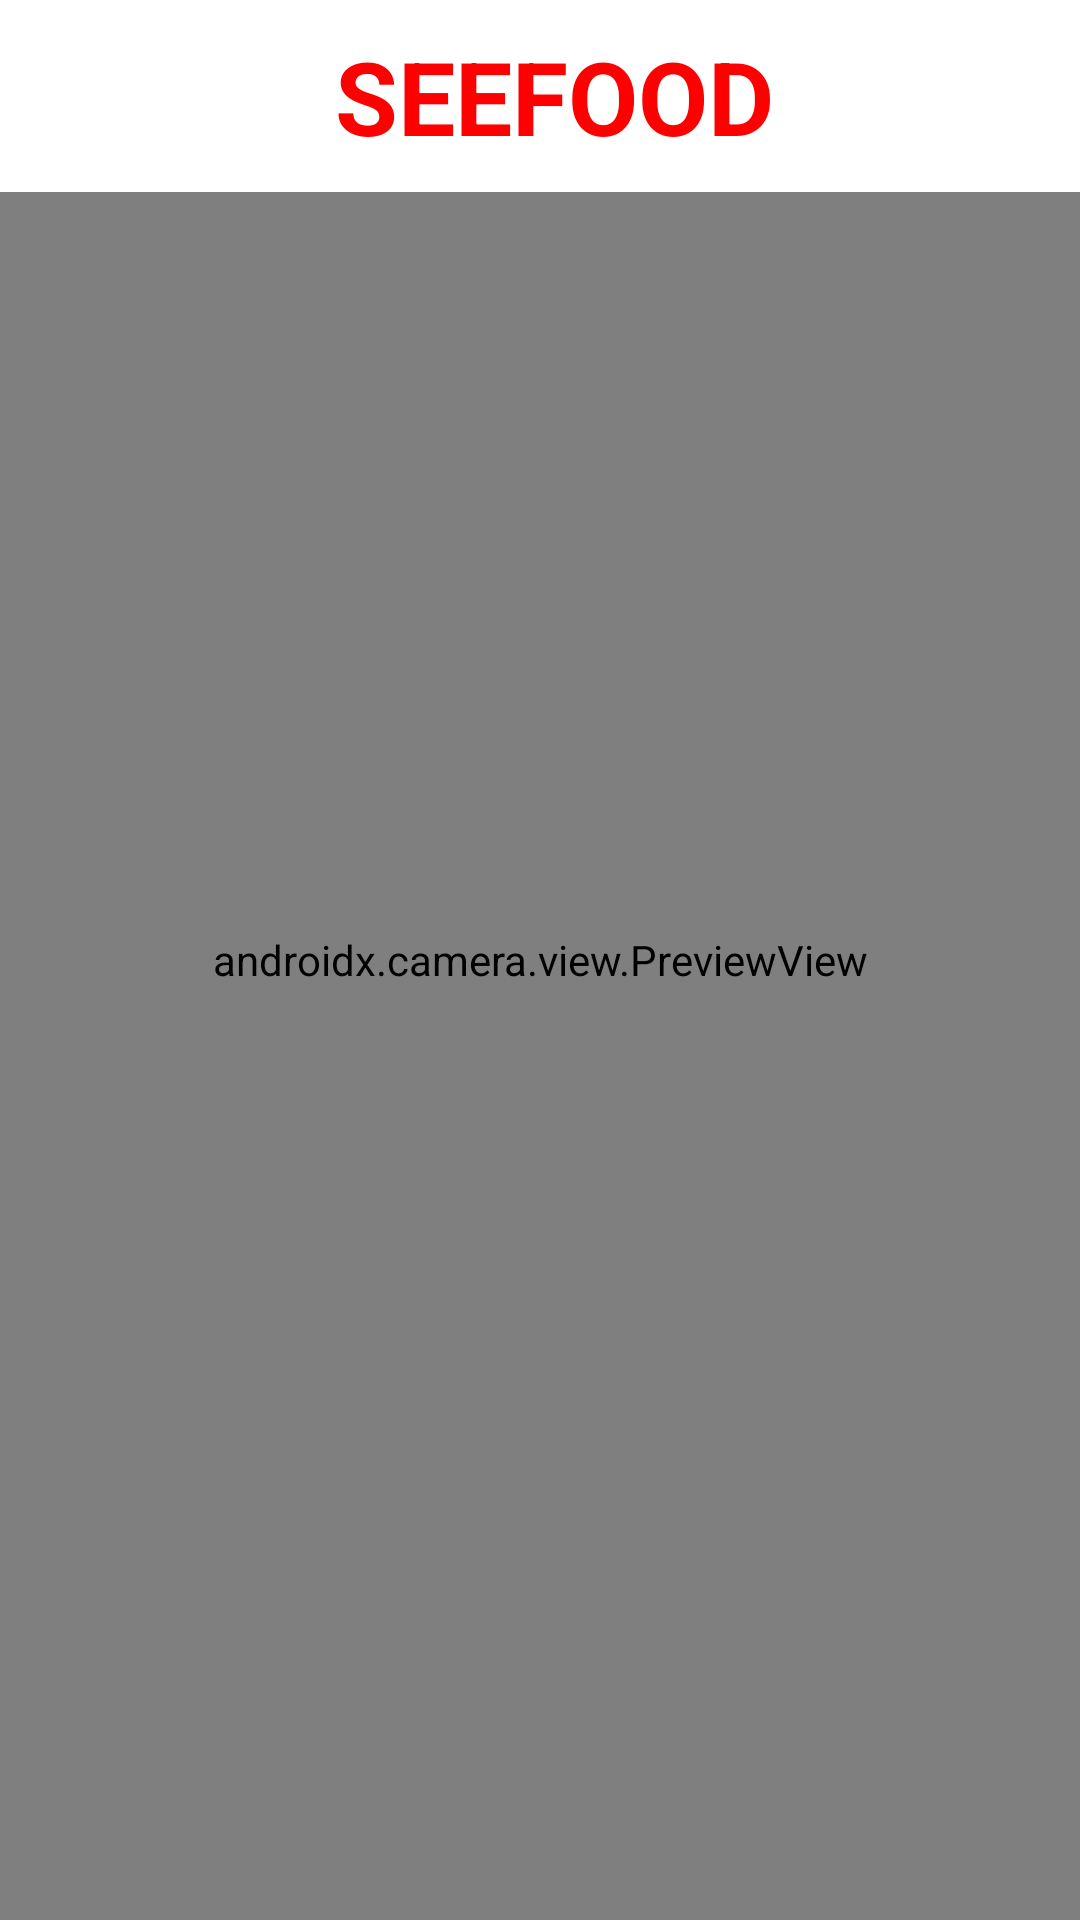

Here is an Android app screen rendered from its layout file. Give the layout XML and the strings, colors and styles it references.
<!-- AndroidManifest.xml: application theme Theme.SEEFOOD -->
<!-- res/layout/activity_camera.xml -->
<androidx.constraintlayout.widget.ConstraintLayout xmlns:android="http://schemas.android.com/apk/res/android"
    xmlns:app="http://schemas.android.com/apk/res-auto"
    xmlns:tools="http://schemas.android.com/tools"
    android:id="@+id/main"
    android:layout_width="match_parent"
    android:layout_height="match_parent"
    tools:context=".camera">

    <androidx.camera.view.PreviewView
        android:id="@+id/previewView"
        android:layout_width="0dp"
        android:layout_height="0dp"
        app:layout_constraintTop_toTopOf="parent"
        app:layout_constraintBottom_toBottomOf="parent"
        app:layout_constraintStart_toStartOf="parent"
        app:layout_constraintEnd_toEndOf="parent" >

    </androidx.camera.view.PreviewView>

    <ImageView
        android:id="@+id/capturedImageView"
        android:layout_width="0dp"
        android:layout_height="0dp"
        android:scaleType="centerCrop"
        android:visibility="gone"
        app:layout_constraintTop_toTopOf="parent"
        app:layout_constraintBottom_toBottomOf="parent"
        app:layout_constraintStart_toStartOf="parent"
        app:layout_constraintEnd_toEndOf="parent" />

    <ImageView
        android:id="@+id/image_capture"
        android:layout_width="94dp"
        android:layout_height="79dp"
        android:layout_marginBottom="60dp"
        app:layout_constraintBottom_toBottomOf="parent"
        app:layout_constraintEnd_toEndOf="parent"
        app:layout_constraintStart_toStartOf="parent"
        app:srcCompat="@drawable/record" />

    <ImageView
        android:id="@+id/its_hot_dog"
        android:layout_width="419dp"
        android:layout_height="579dp"
        android:layout_marginTop="65dp"
        android:visibility="invisible"
        app:layout_constraintEnd_toEndOf="parent"
        app:layout_constraintStart_toStartOf="parent"
        app:layout_constraintTop_toTopOf="parent"
        app:srcCompat="@drawable/hot_dog" />

    <ImageView
        android:id="@+id/its_not_hot_dog"
        android:layout_width="418dp"
        android:layout_height="587dp"
        android:visibility="invisible"
        app:layout_constraintBottom_toBottomOf="parent"
        app:layout_constraintEnd_toEndOf="parent"
        app:layout_constraintStart_toStartOf="parent"
        app:srcCompat="@drawable/not_hot_dog" />

    <androidx.appcompat.widget.Toolbar
        android:id="@+id/toolbar"
        android:layout_width="379dp"
        android:layout_height="64dp"
        android:background="@color/white"
        android:minHeight="?attr/actionBarSize"
        android:theme="?attr/actionBarTheme"
        app:layout_constraintEnd_toEndOf="parent"
        app:layout_constraintStart_toStartOf="parent"
        app:layout_constraintTop_toTopOf="parent" />

    <TextView
        android:id="@+id/top_label2"
        android:layout_width="189dp"
        android:layout_height="64dp"
        android:background="#009E0000"
        android:gravity="center"
        android:outlineProvider="none"
        android:text="SEEFOOD"
        android:textColor="#FF0000"
        android:textSize="34sp"
        android:textStyle="bold"
        app:layout_constraintEnd_toEndOf="@+id/toolbar"
        app:layout_constraintStart_toStartOf="parent"
        app:layout_constraintTop_toTopOf="parent" />

</androidx.constraintlayout.widget.ConstraintLayout>
<!-- resources referenced by this layout -->
<resources>
  <!-- drawable hot_dog: png bitmap (drawable, 78533 bytes) -->
  <!-- drawable not_hot_dog: png bitmap (drawable, 99514 bytes) -->
  <style name="Theme.SEEFOOD" parent="Base.Theme.SEEFOOD" />
  <style name="Base.Theme.SEEFOOD" parent="Theme.Material3.DayNight.NoActionBar">
          
          
      </style>
  <!-- not gathered from this repository: default colours our renderer supplied (Android Studio template values) -->
  <color name="white">#FFFFFFFF</color>
</resources>
